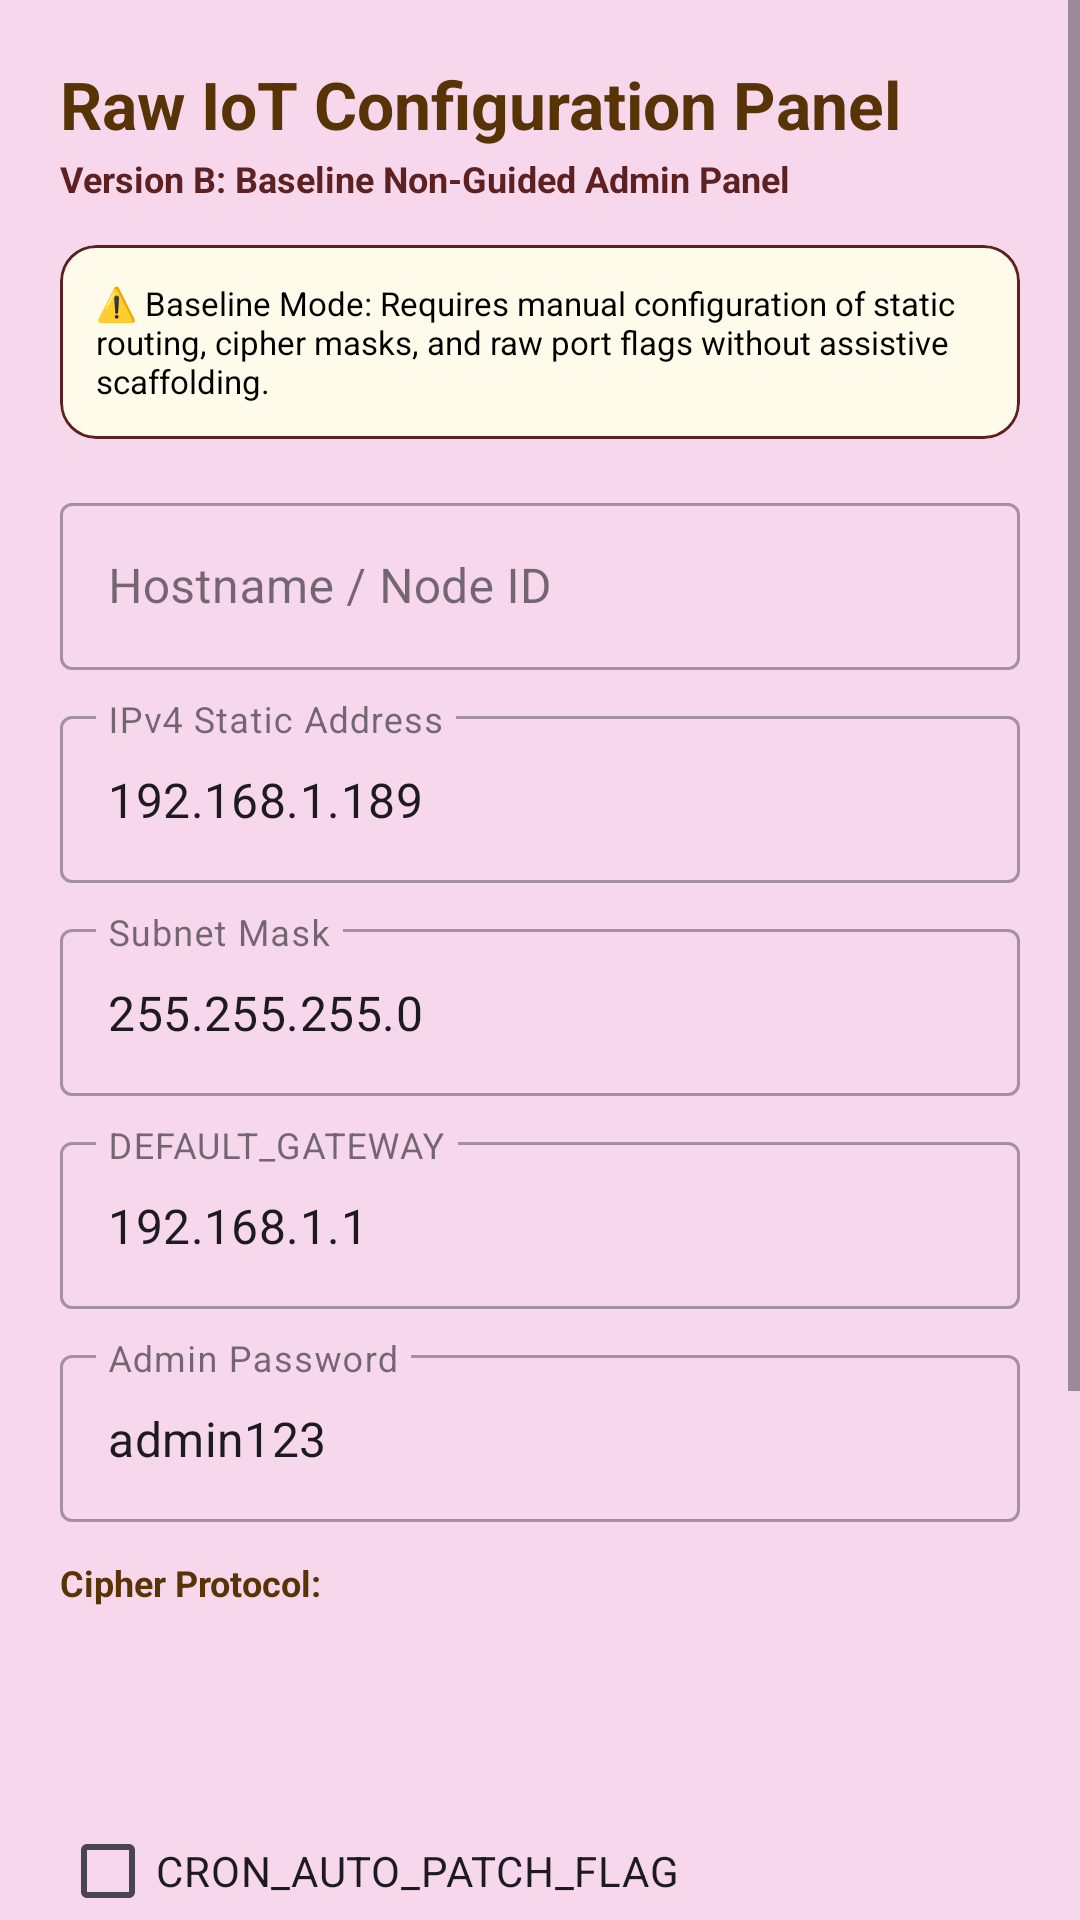

Write the Android layout XML for this screen, with the resource values it uses.
<!-- AndroidManifest.xml: application theme Theme.SecureHomes -->
<!-- res/layout/activity_unguided_form.xml -->
<?xml version="1.0" encoding="utf-8"?>
<ScrollView xmlns:android="http://schemas.android.com/apk/res/android"
    xmlns:app="http://schemas.android.com/apk/res-auto"
    android:layout_width="match_parent"
    android:layout_height="match_parent"
    android:background="@color/bg_main"
    android:fillViewport="true">

    <LinearLayout
        android:layout_width="match_parent"
        android:layout_height="wrap_content"
        android:orientation="vertical"
        android:padding="20dp">

        <TextView
            android:layout_width="wrap_content"
            android:layout_height="wrap_content"
            android:text="Raw IoT Configuration Panel"
            android:textColor="@color/text_primary"
            android:textSize="22sp"
            android:textStyle="bold" />

        <TextView
            android:layout_width="wrap_content"
            android:layout_height="wrap_content"
            android:layout_marginTop="2dp"
            android:text="Version B: Baseline Non-Guided Admin Panel"
            android:textColor="@color/primary"
            android:textSize="12sp"
            android:textStyle="bold" />

        
        <com.google.android.material.card.MaterialCardView
            android:layout_width="match_parent"
            android:layout_height="wrap_content"
            android:layout_marginTop="14dp"
            app:cardBackgroundColor="@color/warning_light"
            app:cardCornerRadius="12dp"
            app:strokeColor="@color/primary"
            app:strokeWidth="1dp">

            <TextView
                android:layout_width="match_parent"
                android:layout_height="wrap_content"
                android:padding="12dp"
                android:text="⚠️ Baseline Mode: Requires manual configuration of static routing, cipher masks, and raw port flags without assistive scaffolding."
                android:textColor="@color/black"
                android:textSize="11sp" />
        </com.google.android.material.card.MaterialCardView>

        <com.google.android.material.textfield.TextInputLayout
            android:layout_width="match_parent"
            android:layout_height="wrap_content"
            android:layout_marginTop="16dp"
            android:hint="Hostname / Node ID"
            style="@style/Widget.MaterialComponents.TextInputLayout.OutlinedBox">

            <com.google.android.material.textfield.TextInputEditText
                android:id="@+id/etRawName"
                android:layout_width="match_parent"
                android:layout_height="wrap_content"
                android:text="" />
        </com.google.android.material.textfield.TextInputLayout>

        <com.google.android.material.textfield.TextInputLayout
            android:layout_width="match_parent"
            android:layout_height="wrap_content"
            android:layout_marginTop="10dp"
            android:hint="IPv4 Static Address"
            style="@style/Widget.MaterialComponents.TextInputLayout.OutlinedBox">

            <com.google.android.material.textfield.TextInputEditText
                android:id="@+id/etRawIp"
                android:layout_width="match_parent"
                android:layout_height="wrap_content"
                android:text="192.168.1.189" />
        </com.google.android.material.textfield.TextInputLayout>

        <com.google.android.material.textfield.TextInputLayout
            android:layout_width="match_parent"
            android:layout_height="wrap_content"
            android:layout_marginTop="10dp"
            android:hint="Subnet Mask"
            style="@style/Widget.MaterialComponents.TextInputLayout.OutlinedBox">

            <com.google.android.material.textfield.TextInputEditText
                android:id="@+id/etRawSubnet"
                android:layout_width="match_parent"
                android:layout_height="wrap_content"
                android:text="255.255.255.0" />
        </com.google.android.material.textfield.TextInputLayout>

            <com.google.android.material.textfield.TextInputLayout
            android:layout_width="match_parent"
            android:layout_height="wrap_content"
            android:layout_marginTop="10dp"
            android:hint="DEFAULT_GATEWAY"
            style="@style/Widget.MaterialComponents.TextInputLayout.OutlinedBox">

            <com.google.android.material.textfield.TextInputEditText
                android:id="@+id/etRawGateway"
                android:layout_width="match_parent"
                android:layout_height="wrap_content"
                android:text="192.168.1.1" />
        </com.google.android.material.textfield.TextInputLayout>

        <com.google.android.material.textfield.TextInputLayout
            android:layout_width="match_parent"
            android:layout_height="wrap_content"
            android:layout_marginTop="10dp"
            android:hint="Admin Password"
            style="@style/Widget.MaterialComponents.TextInputLayout.OutlinedBox">

            <com.google.android.material.textfield.TextInputEditText
                android:id="@+id/etRawPassword"
                android:layout_width="match_parent"
                android:layout_height="wrap_content"
                android:text="admin123" />
        </com.google.android.material.textfield.TextInputLayout>

        <TextView
            android:layout_width="wrap_content"
            android:layout_height="wrap_content"
            android:layout_marginTop="12dp"
            android:text="Cipher Protocol:"
            android:textColor="@color/text_primary"
            android:textSize="12sp"
            android:textStyle="bold" />

        <Spinner
            android:id="@+id/spRawCipher"
            android:layout_width="match_parent"
            android:layout_height="48dp"
            android:layout_marginTop="4dp"
            android:background="@drawable/bg_card_rounded" />

        <CheckBox
            android:id="@+id/cbRawAutoPatch"
            android:layout_width="match_parent"
            android:layout_height="wrap_content"
            android:layout_marginTop="12dp"
            android:text="CRON_AUTO_PATCH_FLAG" />

        <CheckBox
            android:id="@+id/cbRawMFA"
            android:layout_width="match_parent"
            android:layout_height="wrap_content"
            android:text="MFA_TOKEN_AUTH_ENFORCE" />

        <CheckBox
            android:id="@+id/cbRawVlan"
            android:layout_width="match_parent"
            android:layout_height="wrap_content"
            android:text="802.1Q_VLAN_ISOLATION" />

        <CheckBox
            android:id="@+id/cbRawUpnp"
            android:layout_width="match_parent"
            android:layout_height="wrap_content"
            android:text="UPNP_IGD_PORT_MAPPING" />

        <com.google.android.material.button.MaterialButton
            android:id="@+id/btnSaveRawConfig"
            android:layout_width="match_parent"
            android:layout_height="52dp"
            android:layout_marginTop="20dp"
            android:text="Commit Raw Configuration"
            app:cornerRadius="10dp" />

    </LinearLayout>
</ScrollView>
<!-- resources referenced by this layout -->
<resources>
  <color name="bg_main">#F6D7EB</color>
  <color name="black">#000000</color>
  <color name="primary">#5D2121</color>
  <color name="text_primary">#573306</color>
  <color name="warning_light">#FFFBEB</color>
  <style name="Theme.SecureHomes" parent="Theme.Material3.DayNight.NoActionBar">
          <item name="colorPrimary">@color/primary</item>
          <item name="colorPrimaryVariant">@color/primary_dark</item>
          <item name="colorOnPrimary">@color/white</item>
          <item name="colorSecondary">@color/secondary</item>
          <item name="android:statusBarColor">@color/bg_main</item>
          <item name="android:windowLightStatusBar">true</item>
          <item name="android:windowBackground">#E4A5DF</item>
      </style>
  <color name="primary_dark">#8A2323</color>
  <color name="white">#FFFFFF</color>
  <color name="secondary">#475569</color>
</resources>
